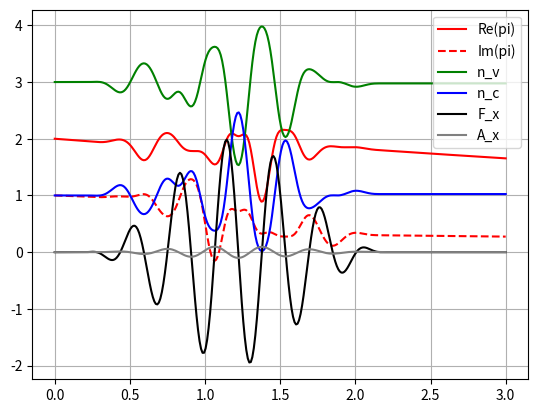

Here is the Python script that generated this plot:
import math, cmath
import numpy as np
from scipy.integrate import ode
import matplotlib.pyplot as plt

#physical constants
atomic_dist = (5.32, 6.14, 9.83)                                    #atomic distances
band_amps_v = ((-0.0928, 0.0705, 0.0200, -0.0012, 0.0029, 0.0006),  #band amplitudes
               (-0.0307, 0.0307, 0, 0, 0, 0),
               (-0.0059, 0.0059, 0, 0, 0, 0))
band_amps_c = ((0.0898, -0.0814, -0.0024, -0.0048, -0.0003, -0.0009),
               (0.1147, -0.1147, 0, 0, 0, 0),
               (0.0435, -0.0435, 0, 0, 0, 0))
E_g = 3.3 #gap energy
d_0x = 3.46 #x-component of the dipole moment
T_2 = 10 #damping factor

#laser field parameters
peak = 2
omega = 20
FWHM = 1
t0 = .2
phi = 0

#precaching values
pi2 = math.pi**2
t1 = 2*FWHM + t0

FWHMomg = FWHM*omega
piFWHM = math.pi/FWHM
FWHMomgpip = FWHMomg+math.pi
FWHMomgpim = FWHMomg-math.pi
piFWHMomgp = piFWHM+omega
piFWHMomgm = piFWHM-omega

#dispersion curve
def Epsilon(k):
    total = E_g
    for i in range(0, 3):       #iterating over directions
        for j in range(0, 6):   #cosine sum
            total += (band_amps_c[i][j]-band_amps_v[i][j])*math.cos(j*k[i]*atomic_dist[i])/3
    return total

#we only have 1D field
#x-component of the laser field (squared sine converted to cosine)
def F_x(t):
    if t0 < t < t1:
        return peak*(1-math.cos(piFWHM*(t-t0)))*math.cos(omega*(t-t0)+phi)/2
    else:
        return 0

#x-component of the vector potential (analytic integration)
def A_x(t):
    if t >= t1:
        return peak*pi2*math.sin(FWHMomg)*math.cos(FWHMomg+phi)/(FWHMomgpip*FWHMomgpim*omega)
    elif t0 < t < t1:
        return peak*( FWHMomg*FWHMomgpip*math.sin(piFWHMomgm*(t-t0)-phi)
                      + FWHMomgpim*(2*FWHMomgpip*math.sin(omega*(t-t0)+phi)-FWHMomg*math.sin(piFWHMomgp*(t-t0)+phi))
                      + 2*pi2*math.sin(phi) )/(-4*FWHMomgpip*FWHMomgpim*omega)
    else:
        return 0

#--------------------------------------------------------------------------------------------------

K = [0, 0, 0]
#initial condition
t_init = 0
t_end = 3
samples = 300

pi_init = 2 + 1j
n_v_init = 3
n_c_init = 1
S_init = 0

print('Two bands model')
print('-'*15)
print()
print('E_g = %.3e' % E_g)
print('d_0x = %.3e' % d_0x)
print()
print('peak = %.3e' % peak)
print('omega = %.3e' % omega)
print('FWHM = %.3e' % FWHM)
print('t0 = %.3e' % t0)
print('phi = %.3e' % phi)
print()
print('T_2 = %.3e' % T_2)
print()
print('K =', K)
print('t_init = %.3e' % t_init)
print('t_end = %.3e' % t_end)
print('samples = %d' % samples)
print()
print('pi_init = %.3e + %.3ej' % (pi_init.real, pi_init.imag))
print('n_v_init = %.3e' % n_v_init)
print('n_c_init = %.3e' % n_c_init)
print('S_init = %.3e' % S_init)
print()

#contains the ODE system RHS
def RHS(t, X):
    pi = X[0]
    n_v = X[1]
    n_c = X[2]
    S = X[3]
    pi_dot = -pi/T_2 -1j*d_0x*F_x(t)*(n_v-n_c)*cmath.exp(-1j*S)
    n_v_dot = 2*d_0x*F_x(t)*(pi*cmath.exp(1j*S)).imag
    n_c_dot = -n_v_dot
    S_dot = Epsilon([K[0]+A_x(t), K[1], K[2]])
    return [pi_dot, n_v_dot, n_c_dot, S_dot]

#initializes the integrator
#https://docs.scipy.org/doc/scipy/reference/generated/scipy.integrate.ode.html
intg = ode(RHS).set_integrator('zvode', method='bdf', nsteps=5000)

#integrates the problem to get results
times = np.linspace(t_init, t_end, samples)
pi_Re = []
pi_Im = []
n_v = []
n_c = []
Ss = []
F_xs = []
A_xs = []

tlen = len(times)
ind = 0
for t in times:
    ind += 1
    intg.set_initial_value([pi_init, n_v_init, n_c_init, S_init], t_init)
    intg.integrate(t)
    pi_Re.append(intg.y[0].real)
    pi_Im.append(intg.y[0].imag)
    n_v.append(intg.y[1].real)
    n_c.append(intg.y[2].real)
    Ss.append(intg.y[3].real)
    F_xs.append(F_x(t))
    A_xs.append(A_x(t))
    print('Progress: %d%%' % (ind/tlen * 100), end = '\r')

plt.plot(times, pi_Re, 'r', label='Re(pi)')
plt.plot(times, pi_Im, 'r', linestyle='--', label='Im(pi)')
plt.plot(times, n_v, 'g', label='n_v')
plt.plot(times, n_c, 'b', label='n_c')
#plt.plot(times, Ss, 'c', label='S')
plt.plot(times, F_xs, 'k', label='F_x')
plt.plot(times, A_xs, 'gray', label='A_x')
plt.legend(loc='upper right')
plt.grid(True)
plt.show()
